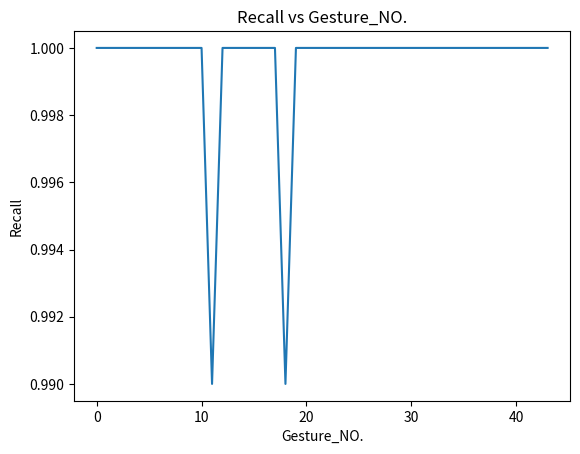

The matplotlib source for this figure:
import matplotlib.pyplot as plt 
  
# x axis values 
x = [0,1,2,3,4,5,6,7,8,9,10,11,12,13,14,15,16,17,18,19,20,21,22,23,24,25,26,27,28,29,30,31,32,33,34,35,36,37,38,39,40,41,42,43] 
# corresponding y axis values 
y = [1,1,1,1,1,1,1,1,1,1,1,0.99,1,1,1,1,1,1,0.99,1,1,1,1,1,1,1,1,1,1,1,1,1,1,1,1,1,1,1,1,1,1,1,1,1] 
  
# plotting the points  
plt.plot(x, y) 
  
# naming the x axis 
plt.xlabel('Gesture_NO.') 
# naming the y axis 
plt.ylabel('Recall') 
  
# giving a title to my graph 
plt.title('Recall vs Gesture_NO.') 
  
# function to show the plot 
plt.show() 